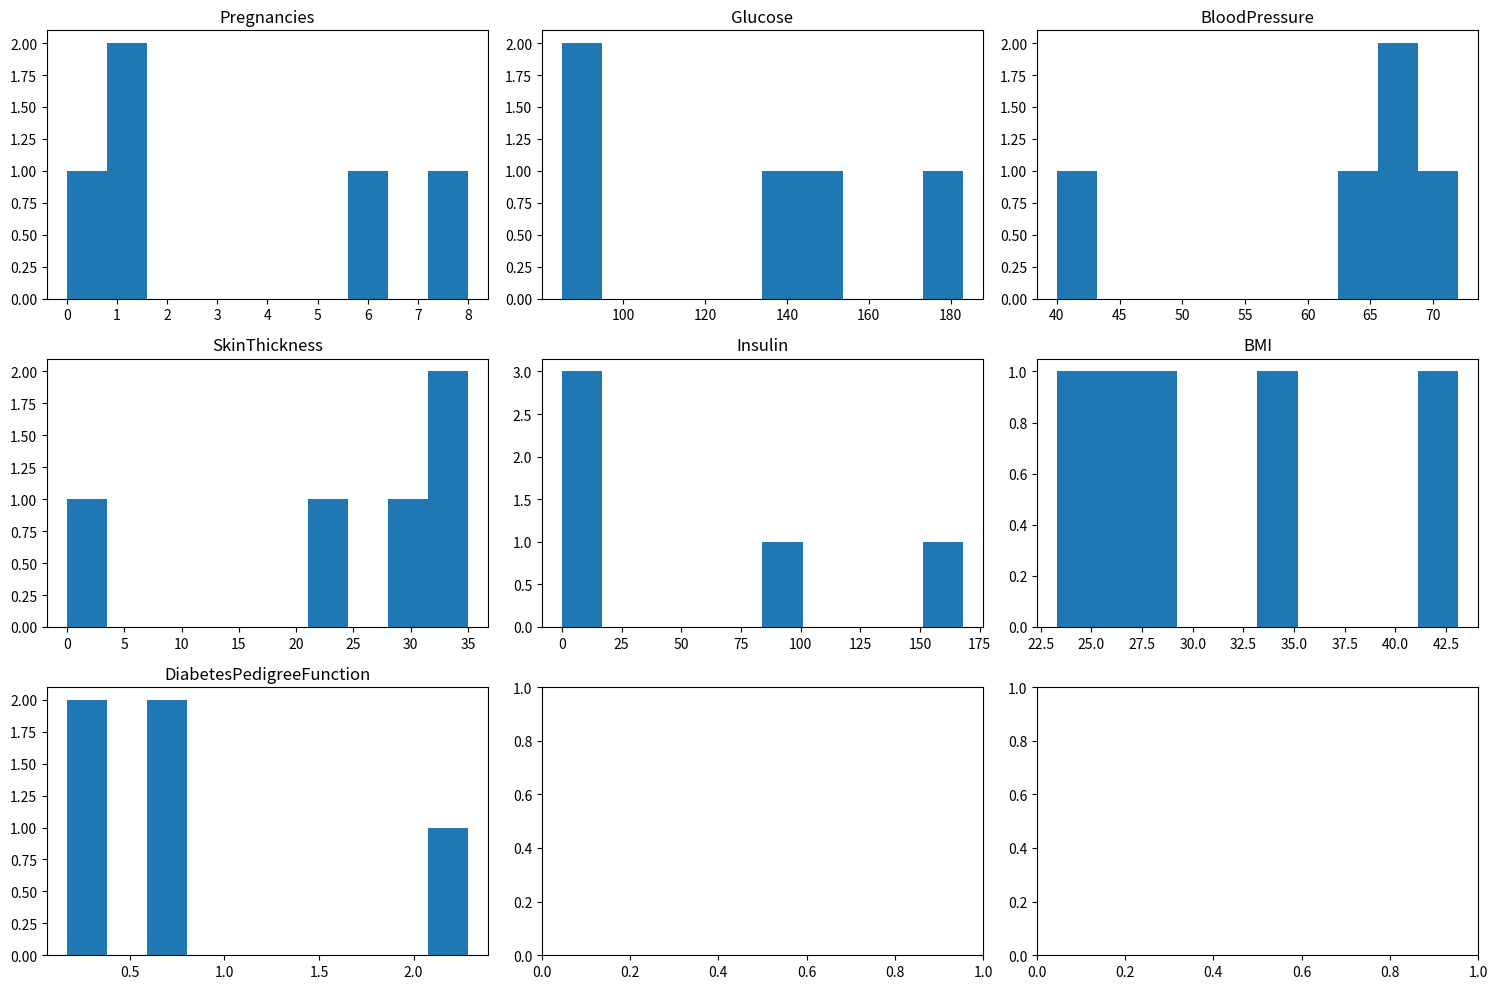

Write the Python code that produced this figure.
import pandas as pd
import matplotlib.pyplot as plt

# Assuming you have a DataFrame loaded from your dataset
# For demonstration, I'll create a sample DataFrame with random data
data = {
    'Pregnancies': [6, 1, 8, 1, 0],
    'Glucose': [148, 85, 183, 89, 137],
    'BloodPressure': [72, 66, 64, 66, 40],
    'SkinThickness': [35, 29, 0, 23, 35],
    'Insulin': [0, 0, 0, 94, 168],
    'BMI': [33.6, 26.6, 23.3, 28.1, 43.1],
    'DiabetesPedigreeFunction': [0.627, 0.351, 0.672, 0.167, 2.288]
}

df = pd.DataFrame(data)

# Plot histograms for each column
fig, axs = plt.subplots(3, 3, figsize=(15, 10))

for i, col in enumerate(df.columns):
    ax = axs[i // 3, i % 3]
    ax.hist(df[col], bins=10)
    ax.set_title(col)

plt.tight_layout()
plt.show()